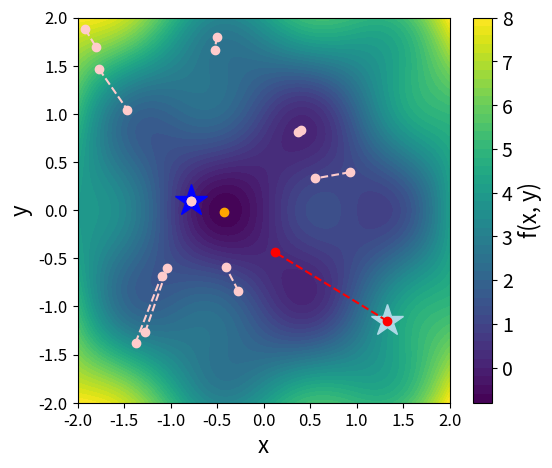

This figure's Python source:
import numpy as np
import matplotlib.pyplot as plt

show_particle_nr = 6
show_iter = 1


# Define a function with two parameters
def f(x, y):
    return np.sin(np.pi * x) * np.cos(np.pi * y) + (x**2 + y**2)


# Particle Swarm Optimization (PSO)
def particle_swarm_optimization(
    num_particles=10, max_iter=show_iter, w=1, c1=1.5, c2=1.5 / 2.5
):
    np.random.seed(42)  # For reproducibility
    particles = np.random.uniform(
        -2, 2, (num_particles, 2)
    )  # Initialize particle positions
    velocities = np.zeros_like(particles)  # Initialize velocities
    personal_best = particles.copy()
    personal_best_values = np.array([f(x, y) for x, y in particles])
    global_best = personal_best[np.argmin(personal_best_values)]
    global_best_value = np.min(personal_best_values)
    history = [particles.copy()]

    for iter in range(max_iter):
        for i in range(num_particles):
            if iter == max_iter - 1 and i == show_particle_nr:
                plt.plot(
                    [personal_best[i][0]],
                    [personal_best[i][1]],
                    color="lightblue",
                    marker="*",
                    markersize=24,
                )
                plt.plot(
                    [global_best[0]],
                    [global_best[1]],
                    color="blue",
                    marker="*",
                    markersize=24,
                )

            r1, r2 = np.random.rand(), np.random.rand()
            velocities[i] = (
                w * velocities[i]
                + c1 * r1 * (personal_best[i] - particles[i])
                + c2 * r2 * (global_best - particles[i])
            )
            particles[i] += velocities[i]

            value = f(particles[i, 0], particles[i, 1])
            if value < personal_best_values[i]:
                personal_best[i] = particles[i]
                personal_best_values[i] = value

            if value < global_best_value:
                global_best = particles[i]
                global_best_value = value

        history.append(particles.copy())

    return history


# Plot function landscape and swarm path
x_vals = np.linspace(-2, 2, 100)
y_vals = np.linspace(-2, 2, 100)
X, Y = np.meshgrid(x_vals, y_vals)
Z = f(X, Y)

plt.figure(figsize=(6, 5))
plt.contourf(X, Y, Z, levels=50, cmap="viridis")
cbar = plt.colorbar()
cbar.set_label("f(x, y)", fontsize=16)
cbar.ax.tick_params(labelsize=14)

# Run Particle Swarm Optimization
history = particle_swarm_optimization()

# Find the indices of the minimum value
min_index = np.unravel_index(np.argmin(Z), Z.shape)
min_x = X[min_index]
min_y = Y[min_index]
min_value = Z[min_index]
print(f"Minimum value of f(x, y) is {min_value} at coordinates ({min_x}, {min_y})")

# Plot swarm path
for pn in range(len(history[0])):
    history_x = [history[i][pn][0] for i in range(len(history))]
    history_y = [history[i][pn][1] for i in range(len(history))]
    col = "#ffcccc" if pn != show_particle_nr else "red"
    plt.plot(history_x, history_y, color=col, marker="o", linestyle="dashed")
plt.plot([min_x], [min_y], color="orange", marker="o")

plt.xticks(fontsize=12)
plt.yticks(fontsize=12)
plt.xlabel("x", fontsize=16)
plt.ylabel("y", fontsize=16)
# plt.legend()
# plt.title('Particle Swarm Optimization on f(x, y)')
plt.savefig("particle_step.pdf", bbox_inches="tight", transparent=True, pad_inches=0)
# plt.show()
